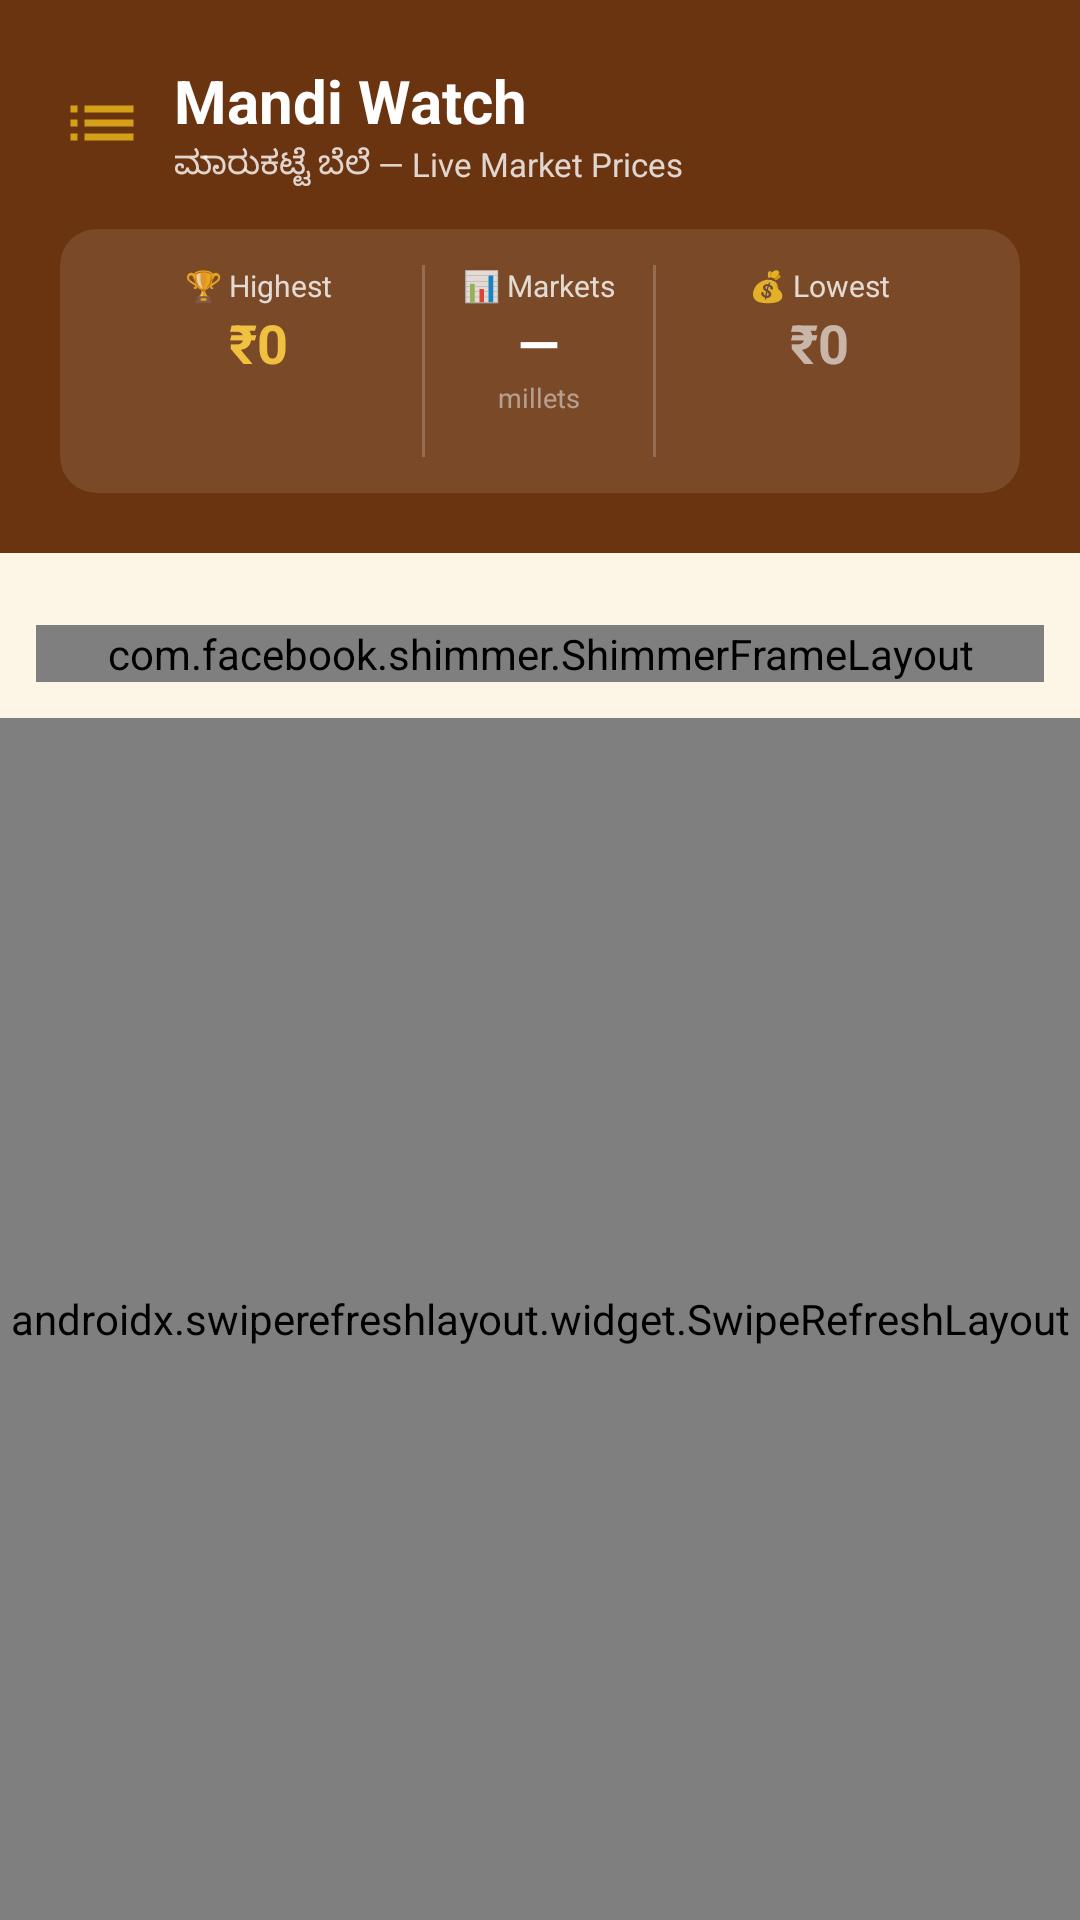

Android layout source for this screen:
<!-- AndroidManifest.xml: application theme Theme.SiriDhanyaHub -->
<!-- res/layout/fragment_mandi_watch.xml -->
<?xml version="1.0" encoding="utf-8"?>
<LinearLayout
    xmlns:android="http://schemas.android.com/apk/res/android"
    xmlns:app="http://schemas.android.com/apk/res-auto"
    android:layout_width="match_parent"
    android:layout_height="match_parent"
    android:orientation="vertical"
    android:background="@color/colorBackground">

    
    <LinearLayout
        android:layout_width="match_parent"
        android:layout_height="wrap_content"
        android:orientation="vertical"
        android:background="@color/colorPrimaryDark"
        android:padding="20dp"
        android:paddingTop="24dp">

        <LinearLayout
            android:layout_width="match_parent"
            android:layout_height="wrap_content"
            android:orientation="horizontal"
            android:gravity="center_vertical">

            <ImageView
                android:layout_width="28dp"
                android:layout_height="28dp"
                android:src="@drawable/ic_mandi"
                android:tint="@color/colorAccent" />

            <LinearLayout
                android:layout_width="0dp"
                android:layout_height="wrap_content"
                android:layout_weight="1"
                android:orientation="vertical"
                android:layout_marginStart="10dp">

                <TextView
                    android:layout_width="wrap_content"
                    android:layout_height="wrap_content"
                    android:text="Mandi Watch"
                    android:textColor="@color/white"
                    android:textSize="20sp"
                    android:textStyle="bold" />

                <TextView
                    android:layout_width="wrap_content"
                    android:layout_height="wrap_content"
                    android:text="ಮಾರುಕಟ್ಟೆ ಬೆಲೆ — Live Market Prices"
                    android:textColor="#CCFFFFFF"
                    android:textSize="11sp" />
            </LinearLayout>

            <TextView
                android:id="@+id/tvLastUpdated"
                android:layout_width="wrap_content"
                android:layout_height="wrap_content"
                android:textColor="#99FFFFFF"
                android:textSize="10sp" />
        </LinearLayout>

        
        <androidx.cardview.widget.CardView
            android:layout_width="match_parent"
            android:layout_height="wrap_content"
            android:layout_marginTop="14dp"
            app:cardBackgroundColor="#1AFFFFFF"
            app:cardCornerRadius="12dp"
            app:cardElevation="0dp">

            <LinearLayout
                android:layout_width="match_parent"
                android:layout_height="wrap_content"
                android:orientation="horizontal"
                android:padding="12dp">

                <LinearLayout
                    android:layout_width="0dp"
                    android:layout_height="wrap_content"
                    android:layout_weight="1"
                    android:orientation="vertical"
                    android:gravity="center">

                    <TextView
                        android:layout_width="wrap_content"
                        android:layout_height="wrap_content"
                        android:text="🏆 Highest"
                        android:textColor="#CCFFFFFF"
                        android:textSize="10sp" />

                    <TextView
                        android:id="@+id/tvHighestPrice"
                        android:layout_width="wrap_content"
                        android:layout_height="wrap_content"
                        android:text="₹0"
                        android:textColor="@color/colorAccentLight"
                        android:textSize="18sp"
                        android:textStyle="bold" />

                    <TextView
                        android:id="@+id/tvHighestMillet"
                        android:layout_width="wrap_content"
                        android:layout_height="wrap_content"
                        android:textColor="#AAFFFFFF"
                        android:textSize="10sp" />

                    <TextView
                        android:id="@+id/tvHighestCity"
                        android:layout_width="wrap_content"
                        android:layout_height="wrap_content"
                        android:textColor="#77FFFFFF"
                        android:textSize="9sp" />
                </LinearLayout>

                <View
                    android:layout_width="1dp"
                    android:layout_height="match_parent"
                    android:background="#33FFFFFF" />

                <LinearLayout
                    android:layout_width="0dp"
                    android:layout_height="wrap_content"
                    android:layout_weight="0.7"
                    android:orientation="vertical"
                    android:gravity="center">

                    <TextView
                        android:layout_width="wrap_content"
                        android:layout_height="wrap_content"
                        android:text="📊 Markets"
                        android:textColor="#CCFFFFFF"
                        android:textSize="10sp" />

                    <TextView
                        android:id="@+id/tvTotalMarkets"
                        android:layout_width="wrap_content"
                        android:layout_height="wrap_content"
                        android:text="—"
                        android:textColor="@color/white"
                        android:textSize="18sp"
                        android:textStyle="bold" />

                    <TextView
                        android:id="@+id/tvTotalMillets"
                        android:layout_width="wrap_content"
                        android:layout_height="wrap_content"
                        android:text="millets"
                        android:textColor="#77FFFFFF"
                        android:textSize="9sp" />
                </LinearLayout>

                <View
                    android:layout_width="1dp"
                    android:layout_height="match_parent"
                    android:background="#33FFFFFF" />

                <LinearLayout
                    android:layout_width="0dp"
                    android:layout_height="wrap_content"
                    android:layout_weight="1"
                    android:orientation="vertical"
                    android:gravity="center">

                    <TextView
                        android:layout_width="wrap_content"
                        android:layout_height="wrap_content"
                        android:text="💰 Lowest"
                        android:textColor="#CCFFFFFF"
                        android:textSize="10sp" />

                    <TextView
                        android:id="@+id/tvLowestPrice"
                        android:layout_width="wrap_content"
                        android:layout_height="wrap_content"
                        android:text="₹0"
                        android:textColor="#99FFFFFF"
                        android:textSize="18sp"
                        android:textStyle="bold" />

                    <TextView
                        android:id="@+id/tvLowestMillet"
                        android:layout_width="wrap_content"
                        android:layout_height="wrap_content"
                        android:textColor="#AAFFFFFF"
                        android:textSize="10sp" />

                    <TextView
                        android:id="@+id/tvLowestCity"
                        android:layout_width="wrap_content"
                        android:layout_height="wrap_content"
                        android:textColor="#77FFFFFF"
                        android:textSize="9sp" />
                </LinearLayout>
            </LinearLayout>
        </androidx.cardview.widget.CardView>
    </LinearLayout>

    
    <HorizontalScrollView
        android:layout_width="match_parent"
        android:layout_height="wrap_content"
        android:scrollbars="none"
        android:paddingTop="8dp"
        android:paddingBottom="4dp">

        <com.google.android.material.chip.ChipGroup
            android:id="@+id/chipGroupCity"
            android:layout_width="wrap_content"
            android:layout_height="wrap_content"
            android:paddingStart="16dp"
            android:paddingEnd="16dp"
            app:singleSelection="true"
            app:selectionRequired="true" />
    </HorizontalScrollView>

    
    <com.facebook.shimmer.ShimmerFrameLayout
        android:id="@+id/shimmerLayout"
        android:layout_width="match_parent"
        android:layout_height="wrap_content"
        android:layout_margin="12dp"
        android:visibility="visible">

        <LinearLayout
            android:layout_width="match_parent"
            android:layout_height="wrap_content"
            android:orientation="vertical">

            <include layout="@layout/shimmer_mandi_item" />
            <include layout="@layout/shimmer_mandi_item" />
            <include layout="@layout/shimmer_mandi_item" />
        </LinearLayout>
    </com.facebook.shimmer.ShimmerFrameLayout>

    
    <androidx.swiperefreshlayout.widget.SwipeRefreshLayout
        android:id="@+id/swipeRefresh"
        android:layout_width="match_parent"
        android:layout_height="0dp"
        android:layout_weight="1">

        <androidx.recyclerview.widget.RecyclerView
            android:id="@+id/rvMandiPrices"
            android:layout_width="match_parent"
            android:layout_height="match_parent"
            android:padding="12dp"
            android:paddingBottom="80dp"
            android:clipToPadding="false"
            android:visibility="gone" />
    </androidx.swiperefreshlayout.widget.SwipeRefreshLayout>

    
    <LinearLayout
        android:id="@+id/layoutEmpty"
        android:layout_width="match_parent"
        android:layout_height="wrap_content"
        android:orientation="vertical"
        android:gravity="center"
        android:padding="40dp"
        android:visibility="gone">

        <TextView
            android:layout_width="wrap_content"
            android:layout_height="wrap_content"
            android:text="🌾"
            android:textSize="48sp" />

        <TextView
            android:layout_width="wrap_content"
            android:layout_height="wrap_content"
            android:text="No prices available"
            android:textColor="@color/colorTextSecondary"
            android:textSize="16sp"
            android:layout_marginTop="12dp" />
    </LinearLayout>

    
    <TextView
        android:id="@+id/tvError"
        android:layout_width="match_parent"
        android:layout_height="wrap_content"
        android:padding="24dp"
        android:textColor="@color/colorTrendDown"
        android:textSize="14sp"
        android:gravity="center"
        android:visibility="gone" />

</LinearLayout>
<!-- res/layout/shimmer_mandi_item.xml (included above) -->
<?xml version="1.0" encoding="utf-8"?>
<androidx.cardview.widget.CardView
    xmlns:android="http://schemas.android.com/apk/res/android"
    xmlns:app="http://schemas.android.com/apk/res-auto"
    android:layout_width="match_parent"
    android:layout_height="wrap_content"
    android:layout_marginVertical="6dp"
    app:cardBackgroundColor="@color/colorCard"
    app:cardCornerRadius="16dp"
    app:cardElevation="2dp">

    <LinearLayout
        android:layout_width="match_parent"
        android:layout_height="wrap_content"
        android:orientation="vertical"
        android:padding="16dp">

        <LinearLayout
            android:layout_width="match_parent"
            android:layout_height="wrap_content"
            android:orientation="horizontal"
            android:gravity="center_vertical">

            <View
                android:layout_width="44dp"
                android:layout_height="44dp"
                android:background="@drawable/bg_shimmer_circle" />

            <LinearLayout
                android:layout_width="0dp"
                android:layout_height="wrap_content"
                android:layout_weight="1"
                android:orientation="vertical"
                android:layout_marginStart="12dp">

                <View
                    android:layout_width="160dp"
                    android:layout_height="16dp"
                    android:background="@drawable/bg_shimmer_rect"
                    android:layout_marginBottom="6dp" />

                <View
                    android:layout_width="110dp"
                    android:layout_height="12dp"
                    android:background="@drawable/bg_shimmer_rect" />
            </LinearLayout>

            <View
                android:layout_width="60dp"
                android:layout_height="24dp"
                android:background="@drawable/bg_shimmer_rect" />
        </LinearLayout>

        <View
            android:layout_width="match_parent"
            android:layout_height="1dp"
            android:background="@color/colorDivider"
            android:layout_marginVertical="12dp" />

        <LinearLayout
            android:layout_width="match_parent"
            android:layout_height="wrap_content"
            android:orientation="horizontal">

            <LinearLayout
                android:layout_width="0dp"
                android:layout_height="wrap_content"
                android:layout_weight="1"
                android:orientation="vertical">

                <View
                    android:layout_width="80dp"
                    android:layout_height="36dp"
                    android:background="@drawable/bg_shimmer_rect"
                    android:layout_marginBottom="4dp" />

                <View
                    android:layout_width="60dp"
                    android:layout_height="12dp"
                    android:background="@drawable/bg_shimmer_rect" />
            </LinearLayout>

            <View
                android:layout_width="120dp"
                android:layout_height="56dp"
                android:background="@drawable/bg_shimmer_rect" />
        </LinearLayout>
    </LinearLayout>
</androidx.cardview.widget.CardView>
<!-- resources referenced by this layout -->
<resources>
  <color name="colorAccent">#D4A017</color>
  <color name="colorAccentLight">#F0C040</color>
  <color name="colorBackground">#FDF5E6</color>
  <color name="colorCard">#FFFAF0</color>
  <color name="colorDivider">#E8D5B0</color>
  <color name="colorPrimaryDark">#6B3410</color>
  <color name="colorTextSecondary">#7A5C3A</color>
  <color name="colorTrendDown">#C62828</color>
  <color name="white">#FFFFFF</color>
  <!-- drawable bg_shimmer_circle (drawable) -->
  <?xml version="1.0" encoding="utf-8"?>
  <shape xmlns:android="http://schemas.android.com/apk/res/android"
      android:shape="oval">
      <solid android:color="#E8D5B0" />
  </shape>
  <!-- drawable bg_shimmer_rect (drawable) -->
  <?xml version="1.0" encoding="utf-8"?>
  <shape xmlns:android="http://schemas.android.com/apk/res/android"
      android:shape="rectangle">
      <solid android:color="#E8D5B0" />
      <corners android:radius="6dp" />
  </shape>
  <!-- drawable ic_mandi (drawable) -->
  <?xml version="1.0" encoding="utf-8"?>
  <vector xmlns:android="http://schemas.android.com/apk/res/android"
      android:width="24dp" android:height="24dp"
      android:viewportWidth="24" android:viewportHeight="24">
      <path android:fillColor="#FFFFFF"
          android:pathData="M3,13h2v-2H3v2zM3,17h2v-2H3v2zM3,9h2V7H3v2zM7,13h14v-2H7v2zM7,17h14v-2H7v2zM7,7v2h14V7H7z"/>
  </vector>
  <style name="Theme.SiriDhanyaHub" parent="Theme.MaterialComponents.Light.NoActionBar">
          <item name="colorPrimary">@color/colorPrimary</item>
          <item name="colorPrimaryVariant">@color/colorPrimaryDark</item>
          <item name="colorOnPrimary">@color/colorOnPrimary</item>
          <item name="colorSecondary">@color/colorSecondary</item>
          <item name="colorOnSecondary">@color/colorOnSecondary</item>
          <item name="android:colorBackground">@color/colorBackground</item>
          <item name="colorSurface">@color/colorSurface</item>
          <item name="colorOnSurface">@color/colorTextPrimary</item>
          <item name="android:statusBarColor">@color/colorPrimaryDark</item>
          <item name="android:navigationBarColor">@color/colorBackground</item>
          <item name="android:windowLightStatusBar" tools:targetApi="23">false</item>
      </style>
  <color name="colorPrimary">#8B4513</color>
  <color name="colorOnPrimary">#FFFFFF</color>
  <color name="colorSecondary">#2D5016</color>
  <color name="colorOnSecondary">#FFFFFF</color>
  <color name="colorSurface">#F5E6C8</color>
  <color name="colorTextPrimary">#3E2005</color>
</resources>
